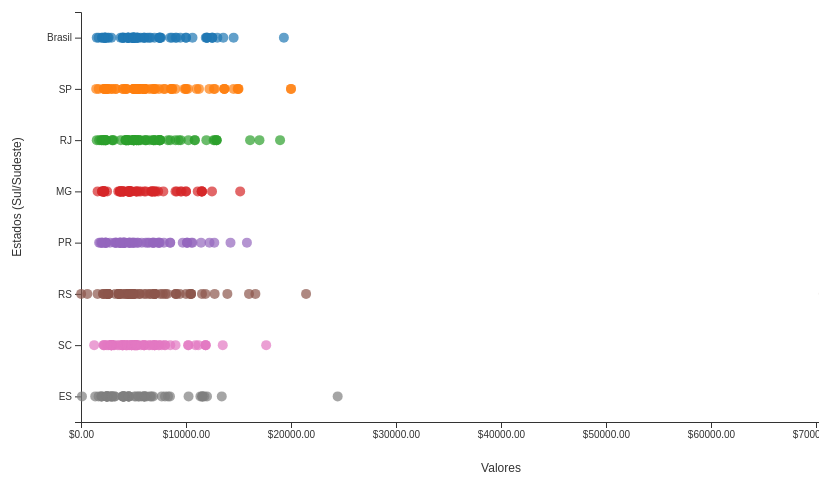
D3 v5 page, settled after 480 driven frames (8 s of simulated time); the page loaded 1 data file(s).


// ── assets/chart5.js
/*
// Set up the SVG canvas dimensions
var svg = d3.select("svg"),
    margin = { top: 20, right: 20, bottom: 30, left: 50 },
    width = +svg.attr("width") - margin.left - margin.right,
    height = +svg.attr("height") - margin.top - margin.bottom,
    g = svg.append("g").attr("transform", "translate(" + margin.left + "," + margin.top + ")");

// Set up scales
var x = d3.scaleLinear().rangeRound([0, width]);
var y = d3.scaleLinear().rangeRound([height, 0]);
var color = d3.scaleOrdinal(d3.schemeCategory10);

// Set up the tooltip
var tooltip = d3.select("body").append("div")
    .attr("class", "tooltip")
    .style("opacity", 0);

// Load the data
d3.csv("data/scaterplot.csv").then(function(data) {
    // Parse the data
    var parsedData = [];
    data.forEach(function(d) {
        for (var key in d) {
            if (d.hasOwnProperty(key) && key !== "salario-generalizado") {
                parsedData.push({
                    category: key,
                    value: d[key] === "Não encontrado" ? null : +d[key],
                    found: d[key] !== "Não encontrado"
                });
            }
        }
    });

    // Set up domains for scales
    x.domain(d3.extent(parsedData, function(d) { return d.value; })).nice();
    y.domain(d3.extent(parsedData, function(d) { return d.value; })).nice();

    // Add axes
    g.append("g")
        .attr("class", "axis axis--x")
        .attr("transform", "translate(0," + height + ")")
        .call(d3.axisBottom(x));

    g.append("g")
        .attr("class", "axis axis--y")
        .call(d3.axisLeft(y));

    // Add dots
    var dots = g.selectAll(".dot")
        .data(parsedData)
        .enter().append("circle")
        .attr("class", "dot")
        .attr("r", 3.5)
        .attr("cx", function(d) { return x(d.value); })
        .attr("cy", function(d) { return y(d.value); })
        .attr("fill", function(d) { return color(d.category); })
        .on("mouseover", function(event, d) {
            tooltip.transition()
                .duration(200)
                .style("opacity", .9);
            tooltip.html("Category: " + d.category + "<br/>Value: " + d.value)
                .style("left", (event.pageX + 5) + "px")
                .style("top", (event.pageY - 28) + "px");
        })
        .on("mouseout", function(d) {
            tooltip.transition()
                .duration(500)
                .style("opacity", 0);
        });

    // Filter functionality
    d3.select("#filter").on("change", function() {
        var selectedOption = d3.select(this).property("value");
        var filteredData = parsedData.filter(function(d) {
            if (selectedOption === "all") return true;
            if (selectedOption === "found") return d.found;
            if (selectedOption === "not_found") return !d.found;
        });
        update(filteredData);
    });

    function update(filteredData) {
        // Update dots
        dots.data(filteredData)
            .attr("cx", function(d) { return x(d.value); })
            .attr("cy", function(d) { return y(d.value); });
    }

    update(parsedData); // Initial update
});





d3.csv("data/scaterplot2.csv").then(function(data) {
    var svg = d3.select("svg"),
        margin = {top: 20, right: 20, bottom: 30, left: 50},
        width = +svg.attr("width") - margin.left - margin.right,
        height = +svg.attr("height") - margin.top - margin.bottom,
        g = svg.append("g").attr("transform", "translate(" + margin.left + "," + margin.top + ")");

    // Parse data
    var columns = data.columns;
    var parsedData = [];
    data.forEach(d => {
        columns.forEach(col => {
            if (d[col] !== "Não encontrado") {
                parsedData.push({category: col, value: +d[col], found: d[col] !== "Não encontrado"});
            }
        });
    });

    // Create scales
    var x = d3.scalePoint().domain(columns).range([0, width]).padding(0.5);
    var y = d3.scaleLinear().domain([0, d3.max(parsedData, d => d.value)]).nice().range([height, 0]);
    var color = d3.scaleOrdinal(d3.schemeCategory10);

    // Add axes
    g.append("g")
        .attr("class", "axis axis--x")
        .attr("transform", "translate(0," + height + ")")
        .call(d3.axisBottom(x));

    g.append("g")
        .attr("class", "axis axis--y")
        .call(d3.axisLeft(y).ticks(10));

    // Add points
    g.selectAll(".dot")
        .data(parsedData)
        .enter().append("circle")
        .attr("class", "dot")
        .attr("cx", d => x(d.category))
        .attr("cy", d => y(d.value))
        .attr("r", 5)
        .attr("fill", d => color(d.category))
        .attr("opacity", 0.7);

    // Add filter functionality
    var foundCheckbox = d3.select("body").append("input")
        .attr("type", "checkbox")
        .attr("id", "foundCheckbox")
        .on("change", update);

    d3.select("body").append("label")
        .attr("for", "foundCheckbox")
        .text("Mostrar somente valores encontrados");

    function update() {
        var filteredData = d3.select("#foundCheckbox").property("checked") ?
            parsedData.filter(d => d.found) : parsedData;

        var circles = g.selectAll(".dot").data(filteredData, d => d.category + d.value);

        circles.enter().append("circle")
            .attr("class", "dot")
            .attr("cx", d => x(d.category))
            .attr("cy", d => y(d.value))
            .attr("r", 5)
            .attr("fill", d => color(d.category))
            .attr("opacity", 0.7)
            .merge(circles)
            .transition()
            .duration(750)
            .attr("cx", d => x(d.category))
            .attr("cy", d => y(d.value));

        circles.exit().remove();
    }
});
*/

/*
d3.csv("data/scaterplot.csv").then(function(data) {
    var svg = d3.select("svg"),
        margin = {top: 20, right: 20, bottom: 50, left: 100},
        width = +svg.attr("width") - margin.left - margin.right,
        height = +svg.attr("height") - margin.top - margin.bottom,
        g = svg.append("g").attr("transform", "translate(" + margin.left + "," + margin.top + ")");

    // Parse data
    var columns = data.columns;
    var parsedData = [];
    data.forEach(d => {
        columns.forEach(col => {
            if (d[col] !== "Não encontrado") {
                parsedData.push({category: col, value: +d[col], found: d[col] !== "Não encontrado"});
            }
        });
    });
    console.log(d3.max(parsedData, d => d.value))
    // Create scales
    var y = d3.scalePoint().domain(columns).range([0, height]).padding(0.5);
    var x = d3.scaleLinear().domain([0, d3.max(parsedData, d => d.value)]).nice().range([0, width]);
    var color = d3.scaleOrdinal(d3.schemeCategory10);

    // Add axes
    g.append("g")
        .attr("class", "axis axis--y")
        .call(d3.axisLeft(y));

    g.append("g")
        .attr("class", "axis axis--x")
        .attr("transform", "translate(0," + height + ")")
        .call(d3.axisBottom(x).tickFormat(d3.format("$.2f")));

    // Add points
    g.selectAll(".dot")
        .data(parsedData)
        .enter().append("circle")
        .attr("class", "dot")
        .attr("cx", d => x(d.value))
        .attr("cy", d => y(d.category))
        .attr("r", 5)
        .attr("fill", d => color(d.category))
        .attr("opacity", 0.7);

    // Add filter functionality
    var foundCheckbox = d3.select("body").append("input")
        .attr("type", "checkbox")
        .attr("id", "foundCheckbox")
        .on("change", update);

    d3.select("body").append("label")
        .attr("for", "foundCheckbox")
        .text("Mostrar somente valores encontrados");

    function update() {
        var filteredData = d3.select("#foundCheckbox").property("checked") ?
            parsedData.filter(d => d.found) : parsedData;

        var circles = g.selectAll(".dot").data(filteredData, d => d.category + d.value);

        circles.enter().append("circle")
            .attr("class", "dot")
            .attr("cx", d => x(d.value))
            .attr("cy", d => y(d.category))
            .attr("r", 5)
            .attr("fill", d => color(d.category))
            .attr("opacity", 0.7)
            .merge(circles)
            .transition()
            .duration(750)
            .attr("cx", d => x(d.value))
            .attr("cy", d => y(d.category));

        circles.exit().remove();
    }
});
*/

/*
d3.csv("data/scaterplot.csv").then(function(data) {
    var svg = d3.select("svg"),
        margin = {top: 20, right: 20, bottom: 50, left: 100},
        width = +svg.attr("width") - margin.left - margin.right,
        height = +svg.attr("height") - margin.top - margin.bottom,
        g = svg.append("g").attr("transform", "translate(" + margin.left + "," + margin.top + ")");

    // Parse data
    var columns = data.columns;
    var parsedData = [];
    data.forEach(d => {
        columns.forEach(col => {
            //console.log(d[col])
            if (d[col] !== "Não encontrado") {
                console.log(d[col], parseFloat(d[col]));
                parsedData.push({category: col, value: +d[col], found: d[col] !== "Não encontrado"});
            }
        });
    });

    
    var xMax = d3.max(parsedData, d => d.value);
    console.log(xMax)

    // Create scales
    var y = d3.scalePoint().domain(columns).range([0, height]).padding(0.5);
    var x = d3.scaleLinear().domain([0, xMax]).nice().range([0, width]);
    var color = d3.scaleOrdinal(d3.schemeCategory10);

    // Add axes
    g.append("g")
        .attr("class", "axis axis--y")
        .call(d3.axisLeft(y));

    g.append("g")
        .attr("class", "axis axis--x")
        .attr("transform", "translate(0," + height + ")")
        .call(d3.axisBottom(x).tickFormat(d3.format("$.2f")));

    // Add points
    var dots = g.selectAll(".dot")
        .data(parsedData)
        .enter().append("circle")
        .attr("class", "dot")
        .attr("cx", d => x(d.value))
        .attr("cy", d => y(d.category))
        .attr("r", 5)
        .attr("fill", d => color(d.category))
        .attr("opacity", 0.7);

    // Add tooltip
    var tooltip = d3.select("body").append("div")
        .attr("class", "tooltip")
        .style("opacity", 0);

    dots.on("mouseover", function(event, d) {
        tooltip.transition().duration(200).style("opacity", .9);
        tooltip.html(d.category + "<br/>" + d.value)
            .style("left", (event.pageX + 5) + "px")
            .style("top", (event.pageY - 28) + "px");
    }).on("mouseout", function(d) {
        tooltip.transition().duration(500).style("opacity", 0);
    });

    // Add filter functionality
    d3.select("#filter").on("change", update);

    function update() {
        var filterValue = d3.select("#filter").property("value");
        var filteredData;

        if (filterValue === "found") {
            filteredData = parsedData.filter(d => d.found);
        } else if (filterValue === "not_found") {
            filteredData = parsedData.filter(d => !d.found);
        } else {
            filteredData = parsedData;
        }

        var circles = g.selectAll(".dot").data(filteredData, d => d.category + d.value);

        circles.enter().append("circle")
            .attr("class", "dot")
            .attr("cx", d => x(d.value))
            .attr("cy", d => y(d.category))
            .attr("r", 5)
            .attr("fill", d => color(d.category))
            .attr("opacity", 0.7)
            .merge(circles)
            .transition()
            .duration(750)
            .attr("cx", d => x(d.value))
            .attr("cy", d => y(d.category));

        circles.exit().remove();
    }
});
*/

/*d3.csv("data/scaterplot.csv").then(function(data) {
    var svg = d3.select("svg"),
        margin = {top: 20, right: 20, bottom: 50, left: 100},
        width = +svg.attr("width") - margin.left - margin.right,
        height = +svg.attr("height") - margin.top - margin.bottom,
        g = svg.append("g").attr("transform", "translate(" + margin.left + "," + margin.top + ")");

    // Parse data
    var columns = data.columns;
    var parsedData = [];
    data.forEach(d => {
        columns.forEach(col => {
            if (d[col] !== "Não encontrado") {
                // Remove separadores de milhar e converta para número
                var valueStr = d[col].replace(/\./g, '').replace(',', '.');
                var value = +valueStr;
                //console.log(d[col], valueStr, value);  // Verifique a conversão aqui
                if (!isNaN(value)) {
                    parsedData.push({category: col, value: value, found: d[col] !== "Não encontrado"});
                }
            }
        });
    });

    //console.log(parsedData);

    // Calculate xMax
    var xMax = d3.max(parsedData, d => d.value);
    //console.log("Valor máximo recalculado: ", xMax);

    // Create scales
    var y = d3.scalePoint().domain(columns).range([0, height]).padding(0.5);
    var x = d3.scaleLinear().domain([0, xMax]).nice().range([0, width]);
    var color = d3.scaleOrdinal(d3.schemeCategory10);

    // Add axes
    g.append("g")
        .attr("class", "axis axis--y")
        .call(d3.axisLeft(y));

    g.append("g")
        .attr("class", "axis axis--x")
        .attr("transform", "translate(0," + height + ")")
        .call(d3.axisBottom(x).tickFormat(d3.format("$.2f")));

    // Add points
    g.selectAll(".dot")
        .data(parsedData)
        .enter().append("circle")
        .attr("class", "dot")
        .attr("cx", d => x(d.value))
        .attr("cy", d => y(d.category))
        .attr("r", 5)
        .attr("fill", d => color(d.category))
        .attr("opacity", 0.7);

    // Add filter functionality
   
    function update() {
        var filteredData = d3.select("#foundCheckbox").property("checked") ?
            parsedData.filter(d => d.found) : parsedData;

        var circles = g.selectAll(".dot").data(filteredData, d => d.category + d.value);

        circles.enter().append("circle")
            .attr("class", "dot")
            .attr("cx", d => x(d.value))
            .attr("cy", d => y(d.category))
            .attr("r", 5)
            .attr("fill", d => color(d.category))
            .attr("opacity", 0.7)
            .merge(circles)
            .transition()
            .duration(750)
            .attr("cx", d => x(d.value))
            .attr("cy", d => y(d.category));

        circles.exit().remove();
    }
});
*/

d3.csv("data/scaterplot.csv").then(function(data) {
    var svg = d3.select("svg"),
        margin = {top: 20, right: 20, bottom: 70, left: 100},
        width = +svg.attr("width") - margin.left - margin.right,
        height = +svg.attr("height") - margin.top - margin.bottom,
        g = svg.append("g").attr("transform", "translate(" + margin.left + "," + margin.top + ")");

    // Parse data
    var columns = data.columns;
    var parsedData = [];
    data.forEach(d => {
        columns.forEach(col => {
            if (d[col] !== "Não encontrado") {
                // Remove separadores de milhar e converta para número
                var valueStr = d[col].replace(/\./g, '').replace(',', '.');
                var value = +valueStr;
                if (!isNaN(value)) {
                    parsedData.push({category: col, value: value, found: d[col] !== "Não encontrado"});
                }
            }
        });
    });

    // Calculate xMax
    var xMax = d3.max(parsedData, d => d.value);

    // Create scales
    var y = d3.scalePoint().domain(columns).range([0, height]).padding(0.5);
    var x = d3.scaleLinear().domain([0, xMax]).nice().range([0, width]);
    var color = d3.scaleOrdinal(d3.schemeCategory10);

    // Add axes
    g.append("g")
        .attr("class", "axis axis--y")
        .call(d3.axisLeft(y));

    g.append("g")
        .attr("class", "axis axis--x")
        .attr("transform", "translate(0," + height + ")")
        .call(d3.axisBottom(x).tickFormat(d3.format("$.2f")));

    // Add tooltip
    const tooltip = d3.select("#tooltip");
    //var tooltip = d3.select("body").append("div")
        //.attr("class", "tooltip")
        //.style("opacity", 0);

    const formatBR = new Intl.NumberFormat('pt-BR', {
        style: 'currency',
        currency: 'BRL',
        minimumFractionDigits: 2,
        maximumFractionDigits: 2
    });

    // Add points
    g.selectAll(".dot")
        .data(parsedData)
        .enter().append("circle")
        .attr("class", "dot")
        .attr("cx", d => x(d.value))
        .attr("cy", d => y(d.category))
        .attr("r", 5)
        .attr("fill", d => color(d.category))
        .attr("opacity", 0.7)
        .on("mouseover", function(event, d) {
            tooltip.transition()
                .duration(200)
                .style("opacity", .9);
            tooltip.html("Salário: " + formatBR.format(parsedData[d].value))
                .style("left", (d3.event.pageX + 15) + "px")
                .style("top", (d3.event.pageY - 28) + "px");
        })
        .on("mouseout", function() {
            tooltip.transition()
                .duration(500)
                .style("opacity", 0);
        });

    function update() {
        var filteredData = d3.select("#foundCheckbox").property("checked") ?
            parsedData.filter(d => d.found) : parsedData;

        var circles = g.selectAll(".dot").data(filteredData, d => d.category + d.value);

        circles.enter().append("circle")
            .attr("class", "dot")
            .attr("cx", d => x(d.value))
            .attr("cy", d => y(d.category))
            .attr("r", 5)
            .attr("fill", d => color(d.category))
            .attr("opacity", 0.7)
            .merge(circles)
            .transition()
            .duration(750)
            .attr("cx", d => x(d.value))
            .attr("cy", d => y(d.category));

        circles.exit().remove();

        g.selectAll(".dot")
            .on("mouseover", function(event, d) {
                tooltip.transition()
                    .duration(200)
                    .style("opacity", .9);
                tooltip.html("Valor: " + d.value)
                    .style("left", (d3.event.pageX + 5) + "px")
                    .style("top", (d3.event.pageY - 28) + "px");
            })
            .on("mouseout", function() {
                tooltip.transition()
                    .duration(500)
                    .style("opacity", 0);
            });
    }
    // Add labels to the axes
    svg.append("text")
        .attr("class", "x-axis-label")
        .attr("text-anchor", "middle")
        .attr("x", margin.left + width / 2)
        .attr("y", height + margin.top + 50)
        .text("Valores");

    svg.append("text")
        .attr("class", "y-axis-label")
        .attr("text-anchor", "middle")
        .attr("transform", "rotate(-90)")
        .attr("x", -height / 2)
        .attr("y", margin.left - 60)
        .text("Estados (Sul/Sudeste)");
});


### data: data/scaterplot.csv
Brasil, SP, RJ, MG, PR, RS, SC, ES
6.324, 7.057, 6.161, 4.050, 12.69, 4.860, 5.196, Não encontrado
7.000, 5.000, 6.100, 6.658, Não encontrado, 21.44, Não encontrado, Não encontrado
4.000, 5.400, 4.498, 4.500, 4.062, 4.500, 4.000, 4.054
5.374, 5.500, 5.500, 4.685, 5.000, 5.578, 6.032, 4.565
5.342, 8.572, 5.277, 5.300, Não encontrado, 7.797, Não encontrado, Não encontrado
Não encontrado, Não encontrado, Não encontrado, Não encontrado, Não encontrado, Não encontrado, Não encontrado, Não encontrado
4.189, Não encontrado, 1.912, Não encontrado, Não encontrado, Não encontrado, Não encontrado, Não encontrado
7.500, 8.685, 7.500, 6.790, 6.852, 7.000, 7.000, 6.037
5.058, 5.500, 5.040, 4.531, 4.230, 4.983, 5.059, 3.959
5.374, 5.500, 5.500, 4.685, 5.000, 5.578, 6.032, 4.565
5.000, 5.880, 5.029, 4.610, 4.589, 4.901, 5.225, 5.500
9.000, 10, 9.000, 7.350, 7.000, 7.000, 7.404, 6.032
3.968, 4.000, 4.308, 3.817, 3.320, 3.625, 3.952, 4.525
2.300, 2.300, 2.184, 2.204, 2.424, 2.447, 2.624, 2.472
9.095, Não encontrado, Não encontrado, Não encontrado, Não encontrado, 9.095, Não encontrado, Não encontrado
2.893, 2.953, 2.986, 2.487, 3.357, 3.257, 3.190, 2.588
2.000, 2.200, 2.000, 2.000, 2.009, 2.100, 2.161, 1.965
4.486, 5.115, 5.034, 3.716, 3.762, 3.600, 4.824, 2.970
12, 12.23, 12.63, 10, 12.24, 9.042, 8.000, 11.37
2.550, 2.872, 3.110, 2.128, 2.749, 2.592, 3.089, 2.500
Não encontrado, Não encontrado, Não encontrado, Não encontrado, Não encontrado, Não encontrado, Não encontrado, Não encontrado
4.948, 5.500, 7.416, 4.763, 4.171, 5.088, 4.603, 5.100
6.628, 7.423, 7.100, Não encontrado, Não encontrado, Não encontrado, 4.800, Não encontrado
4.500, 5.000, 4.243, 4.044, 4.000, 4.258, 4.330, 3.984
14.54, 14.54, 12.73, Não encontrado, Não encontrado, 16.61, Não encontrado, Não encontrado
12, 20, 17, 12.48, 11.43, 10, 10.21, 12
3.968, 4.000, 4.308, 3.817, 3.320, 3.625, 3.952, 4.525
4.000, 5.400, 4.498, 4.500, 4.062, 4.500, 4.000, 4.054
7.500, 8.585, 7.500, 6.754, 6.852, 7.000, 7.000, 6.037
7.630, 8.000, 7.548, 7.000, 7.400, 7.068, 7.050, 6.585
2.300, 2.500, 2.360, 2.196, 2.336, 2.571, 2.900, 2.436
4.844, 5.300, 5.000, 4.000, 4.100, 4.012, 4.270, 4.547
13.55, 15, 16.1, 9.486, 7.502, 13.94, 10.22, 11.75
2.300, 2.500, 2.360, 2.196, 2.336, 2.571, 2.900, 2.436
6.047, 6.926, 6.536, 6.174, 4.906, 6.000, 5.984, 3.215
Não encontrado, Não encontrado, Não encontrado, Não encontrado, Não encontrado, Não encontrado, Não encontrado, Não encontrado
4.482, 4.253, 4.429, 4.465, 3.738, 6.227, 5.053, 4.118
10, 11, 10.23, 9.000, 8.493, 9.000, 8.500, 8.284
5.027, 6.000, 5.321, 4.649, 4.622, 4.543, 5.332, 2.828
5.027, 6.000, 5.321, 4.649, 4.622, 4.543, 5.332, 2.828
3.770, 4.277, 3.792, 3.898, 3.658, 3.810, 2.922, 4.122
4.979, 3.300, 1.728, Não encontrado, Não encontrado, 6.658, 8.000, Não encontrado
5.070, 6.064, 6.952, 3.551, 5.786, 4.889, 4.433, 1.947
4.486, 5.115, 5.034, 3.716, 3.762, 3.600, 4.824, 2.970
4.823, 4.367, 4.869, Não encontrado, Não encontrado, Não encontrado, 3.908, Não encontrado
12.5, 13.65, 12.91, 11.5, 10.1, 10.48, 11.87, 11.56
4.799, 6.107, Não encontrado, 3.710, 6.169, 4.657, 3.653, Não encontrado
12.98, 14.92, 6.211, 11.53, 14.24, 10.38, 10.9, 24.44
Não encontrado, Não encontrado, Não encontrado, Não encontrado, Não encontrado, Não encontrado, Não encontrado, Não encontrado
19.32, 20, 18.96, 15.16, 15.8, 16, 17.64, 6.870
4.500, 5.000, 4.243, 4.044, 4.000, 4.258, 4.330, 3.984
Não encontrado, Não encontrado, Não encontrado, Não encontrado, Não encontrado, Não encontrado, Não encontrado, Não encontrado
Não encontrado, Não encontrado, Não encontrado, Não encontrado, Não encontrado, Não encontrado, Não encontrado, Não encontrado
5.000, 5.359, 4.333, 10, 6.500, 2.637, 2.900, 10.24
7.445, 7.869, 8.278, 7.841, 7.457, 6.535, 6.540, 6.250
Não encontrado, Não encontrado, Não encontrado, Não encontrado, Não encontrado, Não encontrado, Não encontrado, Não encontrado
2.000, 2.200, 2.000, 2.000, 2.009, 2.100, 2.161, 1.965
5.680, 6.000, 5.684, 5.683, 4.140, 4.649, 5.400, 3.215
2.300, 2.500, 2.360, 2.196, 2.336, 2.571, 2.900, 2.436
12.5, 13.65, 12.91, 11.5, 10.1, 10.48, 11.87, 11.56
... 26 more rows